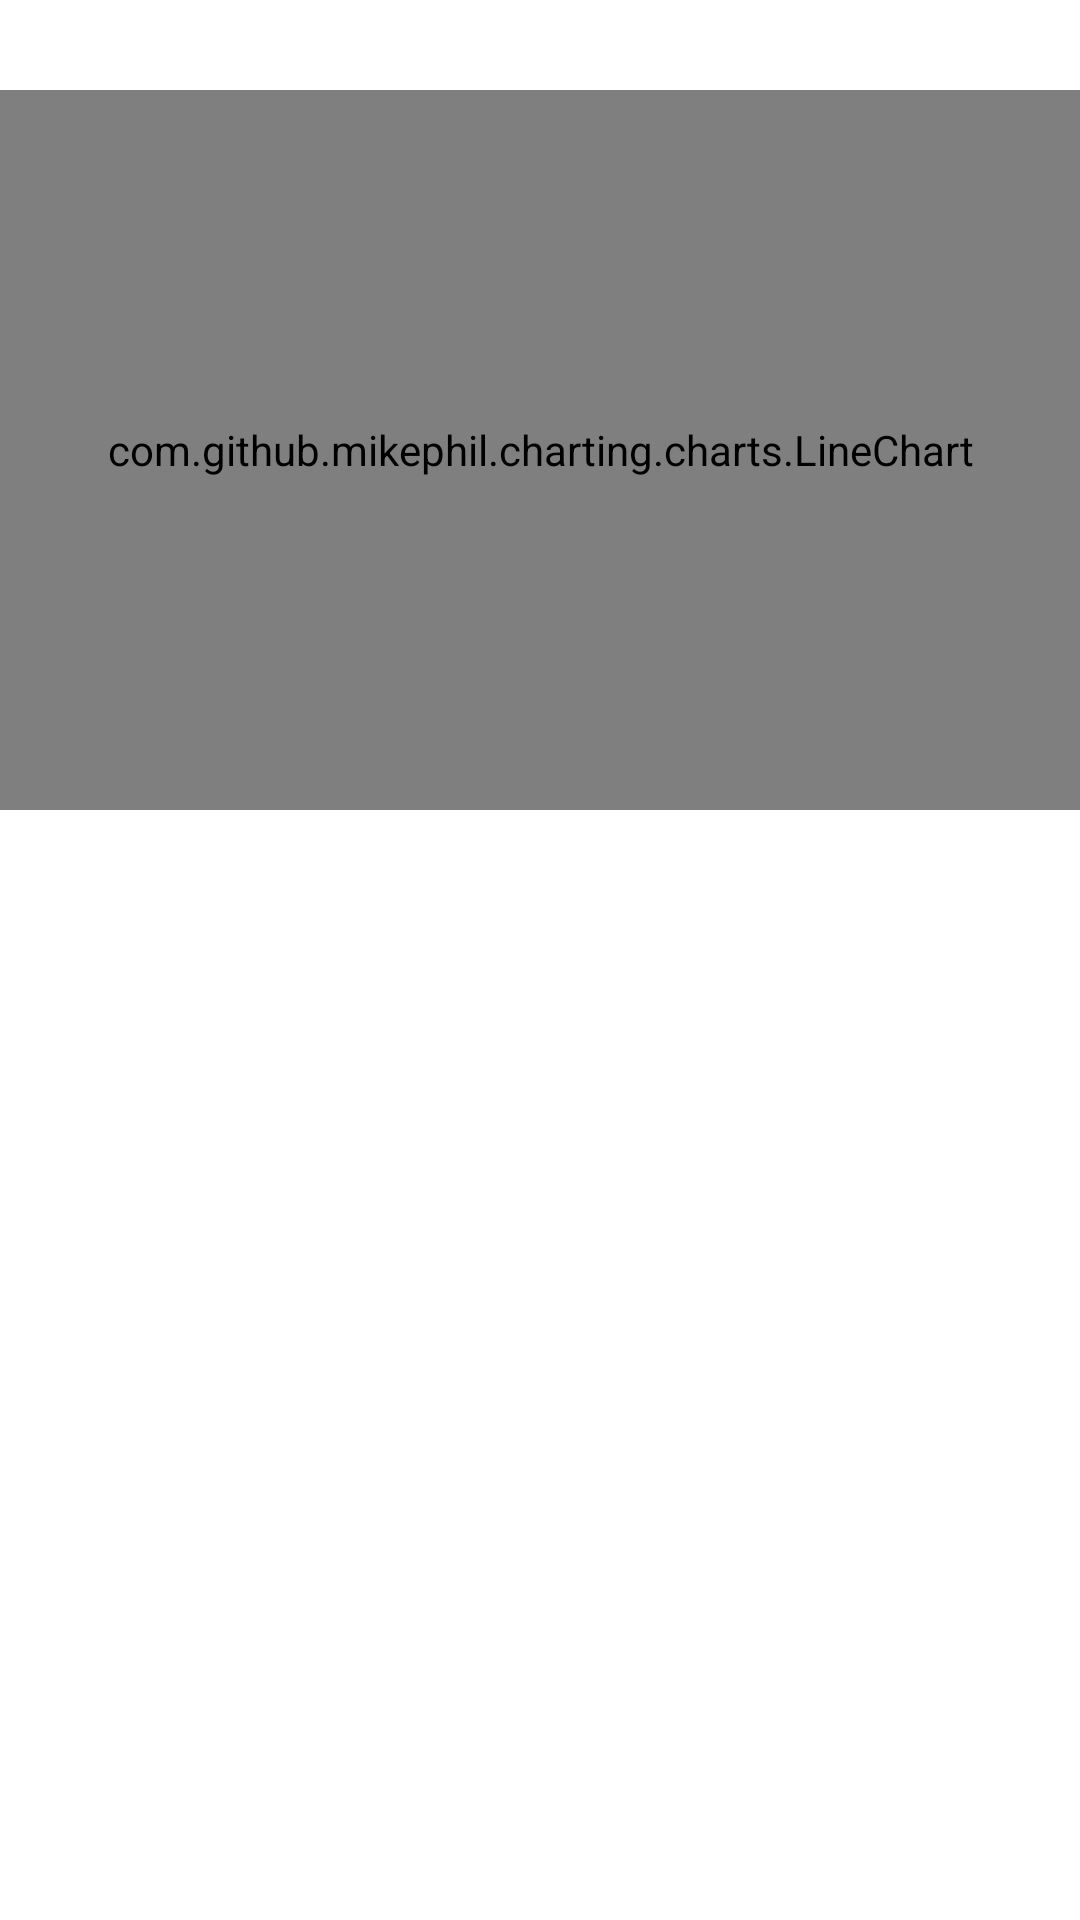

Here is an Android app screen rendered from its layout file. Give the layout XML and the strings, colors and styles it references.
<!-- AndroidManifest.xml: application theme NoActionBar -->
<!-- res/layout/line_chart.xml -->
<?xml version="1.0" encoding="utf-8"?>
<LinearLayout xmlns:android="http://schemas.android.com/apk/res/android"
    xmlns:app="http://schemas.android.com/apk/res-auto"
    xmlns:tools="http://schemas.android.com/tools"
    android:layout_width="match_parent"
    android:layout_height="match_parent"
    tools:context=".activity.LineChartActivity"
    android:background="@color/white"
    android:orientation="vertical">


    <com.github.mikephil.charting.charts.LineChart
        android:id="@+id/line_chart"
        android:layout_width="match_parent"
        android:layout_height="240dp"
        android:layout_marginTop="30dp"/>

    <androidx.recyclerview.widget.RecyclerView
        android:layout_marginTop="30dp"
        android:id="@+id/chart_recylerview"
        android:layout_width="match_parent"
        android:layout_height="match_parent"
        android:overScrollMode="never"/>

</LinearLayout>
<!-- resources referenced by this layout -->
<resources>
  <color name="white">#FFFFFFFF</color>
  <style name="NoActionBar" parent="Theme.AppCompat.NoActionBar">
          <item name="android:textColor">@color/black</item>
      </style>
  <color name="black">#FF000000</color>
</resources>
